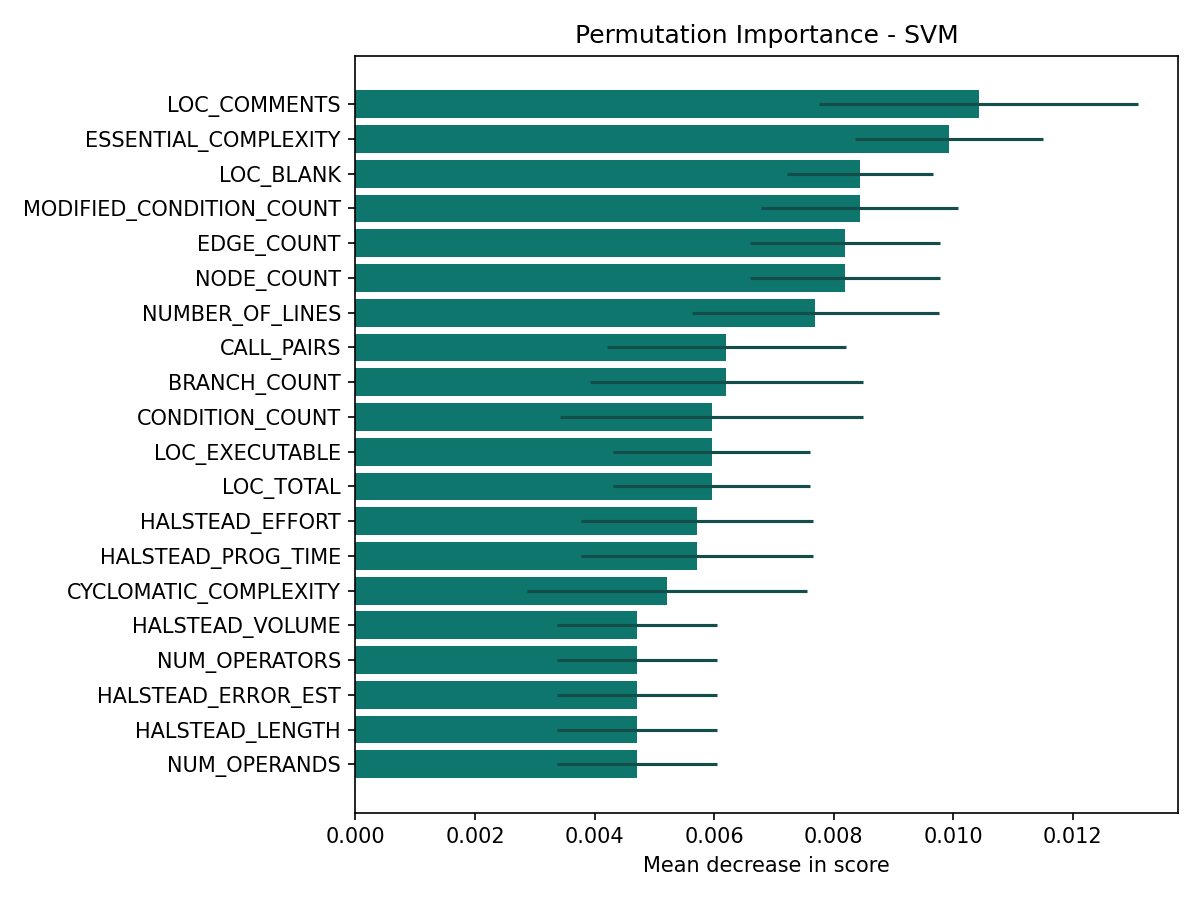

Values plotted in this chart, from the file beside it:
feature, importance, std, source
LOC_COMMENTS, 0.01042, 0.002673, permutation
ESSENTIAL_COMPLEXITY, 0.009926, 0.001569, permutation
LOC_BLANK, 0.008437, 0.001216, permutation
MODIFIED_CONDITION_COUNT, 0.008437, 0.001646, permutation
EDGE_COUNT, 0.008189, 0.001589, permutation
NODE_COUNT, 0.008189, 0.001589, permutation
NUMBER_OF_LINES, 0.007692, 0.002061, permutation
CALL_PAIRS, 0.006203, 0.002001, permutation
BRANCH_COUNT, 0.006203, 0.002288, permutation
CONDITION_COUNT, 0.005955, 0.002531, permutation
LOC_EXECUTABLE, 0.005955, 0.001646, permutation
LOC_TOTAL, 0.005955, 0.001646, permutation
HALSTEAD_EFFORT, 0.005707, 0.001938, permutation
HALSTEAD_PROG_TIME, 0.005707, 0.001938, permutation
CYCLOMATIC_COMPLEXITY, 0.005211, 0.002341, permutation
HALSTEAD_VOLUME, 0.004715, 0.001336, permutation
NUM_OPERATORS, 0.004715, 0.001336, permutation
HALSTEAD_ERROR_EST, 0.004715, 0.001336, permutation
HALSTEAD_LENGTH, 0.004715, 0.001336, permutation
NUM_OPERANDS, 0.004715, 0.001336, permutation
DESIGN_COMPLEXITY, 0.004467, 0.001489, permutation
MULTIPLE_CONDITION_COUNT, 0.004218, 0.001938, permutation
DECISION_COUNT, 0.004218, 0.001589, permutation
NUM_UNIQUE_OPERANDS, 0.003722, 0.001241, permutation
HALSTEAD_CONTENT, 0.002481, 0.0, permutation
NUM_UNIQUE_OPERATORS, 0.001985, 0.001489, permutation
HALSTEAD_DIFFICULTY, 0.001985, 0.001489, permutation
PERCENT_COMMENTS, 0.001241, 0.001241, permutation
DESIGN_DENSITY, 0.001241, 0.001241, permutation
NORMALIZED_CYLOMATIC_COMPLEXITY, 0.0007444, 0.001137, permutation
HALSTEAD_LEVEL, 0.0007444, 0.001137, permutation
MAINTENANCE_SEVERITY, 0.0004963, 0.0009926, permutation
DECISION_DENSITY, 0.0004963, 0.0009926, permutation
CYCLOMATIC_DENSITY, 0.0002481, 0.0007444, permutation
PARAMETER_COUNT, 0.0, 0.0, permutation
ESSENTIAL_DENSITY, 0.0, 0.0, permutation
LOC_CODE_AND_COMMENT, 0.0, 0.0, permutation
